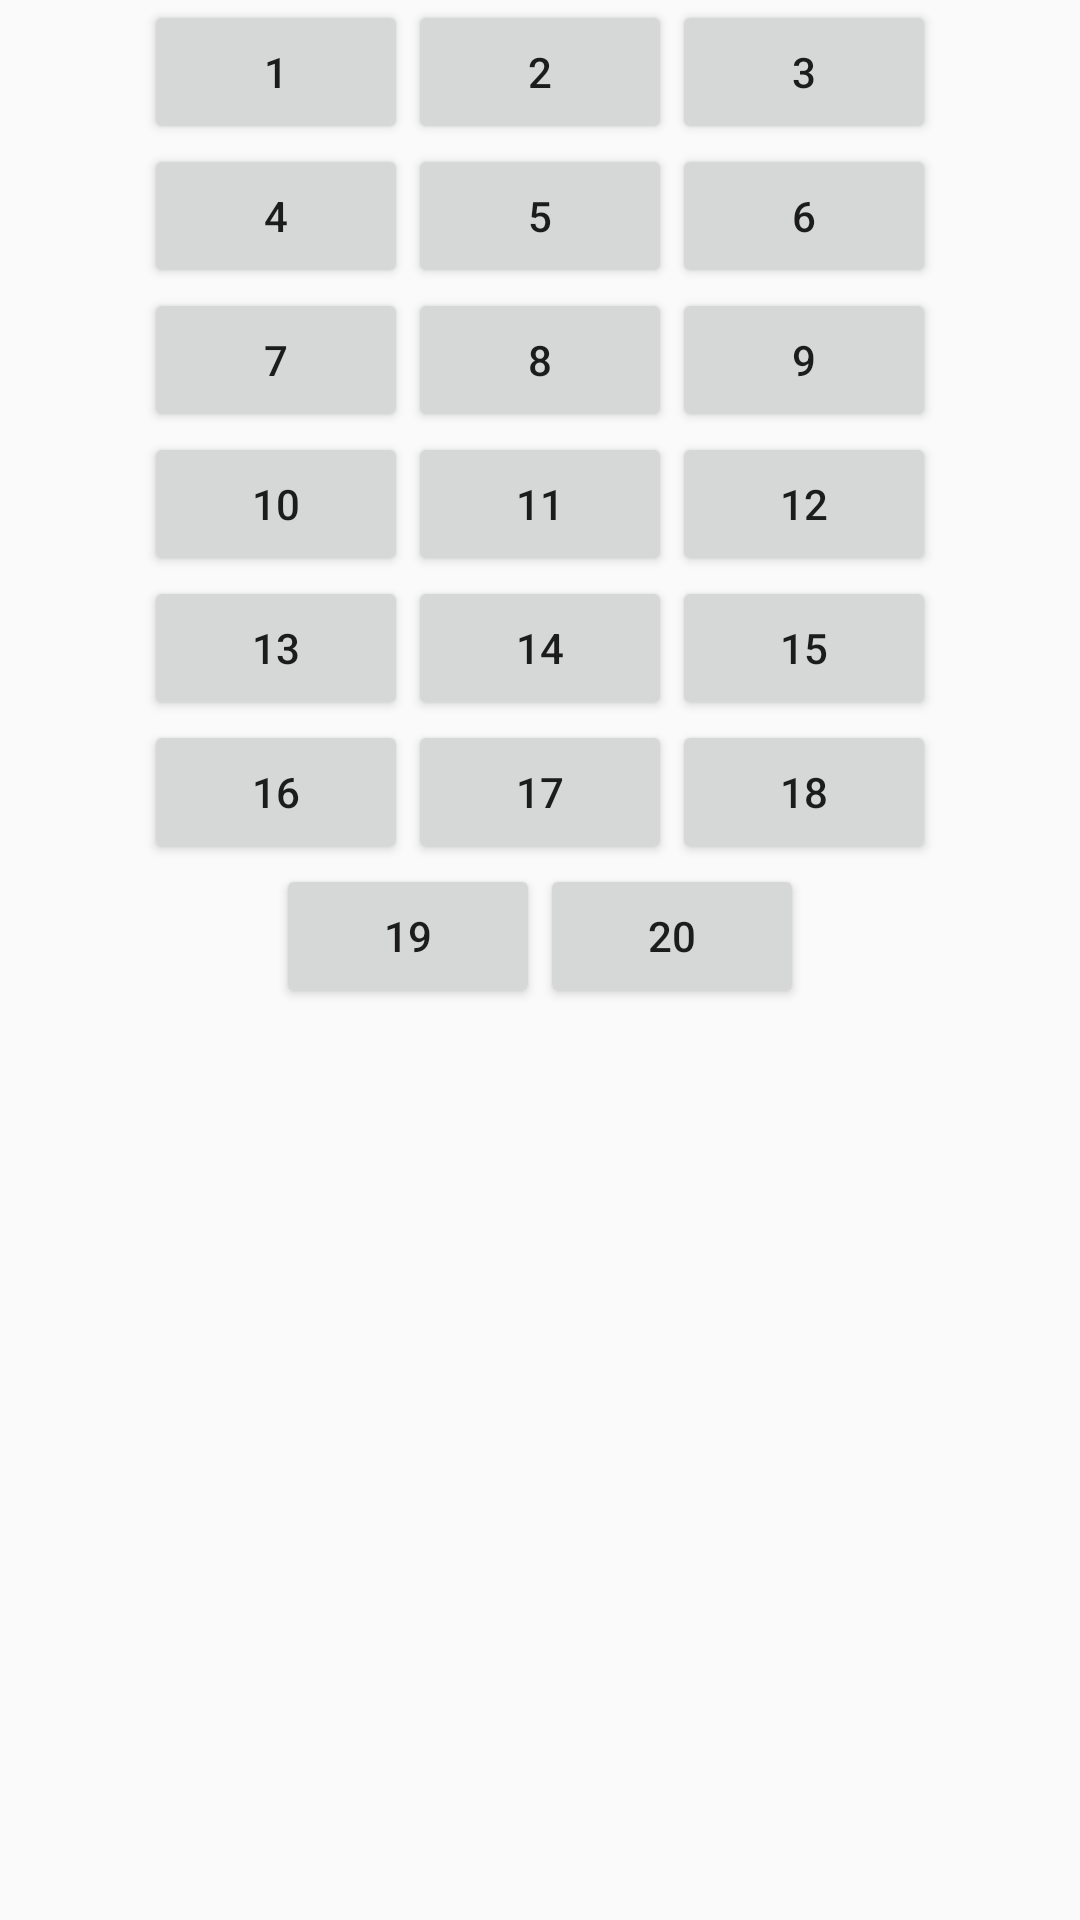

Reconstruct the res/layout file that produces this screen, plus the resources it refers to.
<!-- AndroidManifest.xml: application theme AppTheme -->
<!-- res/layout/content_numbers.xml -->
<?xml version="1.0" encoding="utf-8"?>
<LinearLayout xmlns:android="http://schemas.android.com/apk/res/android"
    xmlns:app="http://schemas.android.com/apk/res-auto"
    xmlns:tools="http://schemas.android.com/tools"
    android:layout_width="match_parent"
    android:layout_height="wrap_content"
    android:padding="@dimen/activity_vertical_margin"
    android:orientation="vertical"
    app:layout_behavior="@string/appbar_scrolling_view_behavior"
    tools:context="net.example.secref.NumbersActivity"
    tools:showIn="@layout/activity_numbers">

    <LinearLayout
        android:gravity="center"
        android:layout_width="match_parent"
        android:layout_height="wrap_content">

        <Button
            android:layout_width="wrap_content"
            android:layout_height="wrap_content"
            android:text="1"
            android:id="@+id/button1"
            android:onClick="onButtonPress" />

        <Button
            android:layout_width="wrap_content"
            android:layout_height="wrap_content"
            android:text="2"
            android:id="@+id/button2"
            android:onClick="onButtonPress" />

        <Button
            android:layout_width="wrap_content"
            android:layout_height="wrap_content"
            android:text="3"
            android:id="@+id/button3"
            android:onClick="onButtonPress" />
    </LinearLayout>

    <LinearLayout
        android:gravity="center"
    android:layout_width="match_parent"
    android:layout_height="wrap_content">
        <Button
            android:layout_width="wrap_content"
            android:layout_height="wrap_content"
            android:text="4"
            android:id="@+id/button4"
            android:onClick="onButtonPress" />

        <Button
            android:layout_width="wrap_content"
            android:layout_height="wrap_content"
            android:text="5"
            android:id="@+id/button5"
            android:onClick="onButtonPress" />

        <Button
            android:layout_width="wrap_content"
            android:layout_height="wrap_content"
            android:text="6"
            android:id="@+id/button6"
            android:onClick="onButtonPress" />

    </LinearLayout>

    <LinearLayout
        android:gravity="center"
        android:layout_width="match_parent"
        android:layout_height="wrap_content">
        <Button
            android:layout_width="wrap_content"
            android:layout_height="wrap_content"
            android:text="7"
            android:id="@+id/button7"
            android:onClick="onButtonPress" />

        <Button
            android:layout_width="wrap_content"
            android:layout_height="wrap_content"
            android:text="8"
            android:id="@+id/button8"
            android:onClick="onButtonPress" />

        <Button
            android:layout_width="wrap_content"
            android:layout_height="wrap_content"
            android:text="9"
            android:id="@+id/button9"
            android:onClick="onButtonPress" />

    </LinearLayout>

    <LinearLayout
        android:gravity="center"
        android:layout_width="match_parent"
        android:layout_height="wrap_content">
        <Button
            android:layout_width="wrap_content"
            android:layout_height="wrap_content"
            android:text="10"
            android:id="@+id/button10"
            android:onClick="onButtonPress" />

        <Button
            android:layout_width="wrap_content"
            android:layout_height="wrap_content"
            android:text="11"
            android:id="@+id/button11"
            android:onClick="onButtonPress" />

        <Button
            android:layout_width="wrap_content"
            android:layout_height="wrap_content"
            android:text="12"
            android:id="@+id/button12"
            android:onClick="onButtonPress" />
    </LinearLayout>

    <LinearLayout
        android:gravity="center"
    android:layout_width="match_parent"
    android:layout_height="wrap_content">

        <Button
            android:layout_width="wrap_content"
            android:layout_height="wrap_content"
            android:text="13"
            android:id="@+id/button13"
            android:onClick="onButtonPress" />

        <Button
            android:layout_width="wrap_content"
            android:layout_height="wrap_content"
            android:text="14"
            android:id="@+id/button14"
            android:onClick="onButtonPress" />

        <Button
            android:layout_width="wrap_content"
            android:layout_height="wrap_content"
            android:text="15"
            android:id="@+id/button15"
            android:onClick="onButtonPress" />
    </LinearLayout>


    <LinearLayout
        android:gravity="center"
        android:layout_width="match_parent"
        android:layout_height="wrap_content">


        <Button
            android:layout_width="wrap_content"
            android:layout_height="wrap_content"
            android:text="16"
            android:id="@+id/button16"
            android:onClick="onButtonPress" />

        <Button
            android:layout_width="wrap_content"
            android:layout_height="wrap_content"
            android:text="17"
            android:id="@+id/button17"
            android:onClick="onButtonPress" />

        <Button
            android:layout_width="wrap_content"
            android:layout_height="wrap_content"
            android:text="18"
            android:id="@+id/button18"
            android:onClick="onButtonPress" />

    </LinearLayout>

    <LinearLayout
        android:gravity="center"
        android:layout_width="match_parent"
        android:layout_height="wrap_content">
        <Button
            android:layout_width="wrap_content"
            android:layout_height="wrap_content"
            android:text="19"
            android:id="@+id/button19"
            android:onClick="onButtonPress" />

        <Button
            android:layout_width="wrap_content"
            android:layout_height="wrap_content"
            android:text="20"
            android:id="@+id/button20"
            android:onClick="onButtonPress" />
    </LinearLayout>

</LinearLayout>
<!-- res/layout/activity_numbers.xml (included above) -->
<?xml version="1.0" encoding="utf-8"?>
<android.support.design.widget.CoordinatorLayout xmlns:android="http://schemas.android.com/apk/res/android"
    xmlns:app="http://schemas.android.com/apk/res-auto"
    xmlns:tools="http://schemas.android.com/tools"
    android:layout_width="match_parent"
    android:layout_height="match_parent"
    android:fitsSystemWindows="true"
    tools:context="net.example.secref.NumbersActivity">

    <android.support.design.widget.AppBarLayout
        android:layout_width="match_parent"
        android:layout_height="wrap_content"
        android:theme="@style/AppTheme.AppBarOverlay">

        <android.support.v7.widget.Toolbar
            android:id="@+id/toolbar"
            android:layout_width="match_parent"
            android:layout_height="?attr/actionBarSize"
            android:background="?attr/colorPrimary"
            app:popupTheme="@style/AppTheme.PopupOverlay" />

    </android.support.design.widget.AppBarLayout>

    <include layout="@layout/content_numbers" />

    

</android.support.design.widget.CoordinatorLayout>
<!-- resources referenced by this layout -->
<resources>
  <style name="AppTheme.AppBarOverlay" parent="ThemeOverlay.AppCompat.ActionBar" />
  <style name="AppTheme.PopupOverlay" parent="ThemeOverlay.AppCompat.Light" />
  <style name="AppTheme" parent="Theme.AppCompat.Light.DarkActionBar">
          
          <item name="colorPrimary">@color/colorPrimary</item>
          <item name="colorPrimaryDark">@color/colorPrimaryDark</item>
          <item name="colorAccent">@color/colorAccent</item>
      </style>
  <!-- not gathered from this repository: default colours our renderer supplied (Android Studio template values) -->
  <color name="colorPrimary">#FF6200EE</color>
  <color name="colorPrimaryDark">#FF3700B3</color>
  <color name="colorAccent">#FF03DAC5</color>
</resources>
